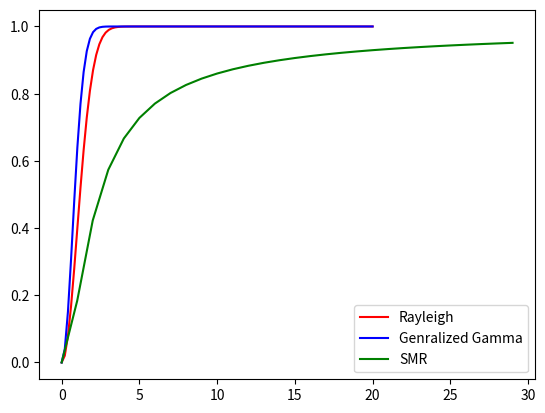

This figure's Python source:
import matplotlib.pyplot as plt
import numpy as np
from scipy.stats import rayleigh 
from scipy.stats import gengamma

	
x = np.linspace(0, 20, 100)
smr = []

#Rayleigh Distribution	
y1 = rayleigh.cdf(x, 0, 1 )

#Generalized gamma Distribution
a, c = 1, 2
rv = gengamma(a, c)
#plt.plot(x, rv.pdf(x))

z = gengamma.cdf(x,a,c)

#SMR Distribution
for i in range (0,30):
   smr.append(1- 1/(pow((i*i)/2 +1,0.5)))
   #print(t)


print (smr)
#plt.plot(smr)

plt.plot(x, y1, "r", x,z,"b", smr,"g")
plt.legend(["Rayleigh", "Genralized Gamma", "SMR"])
